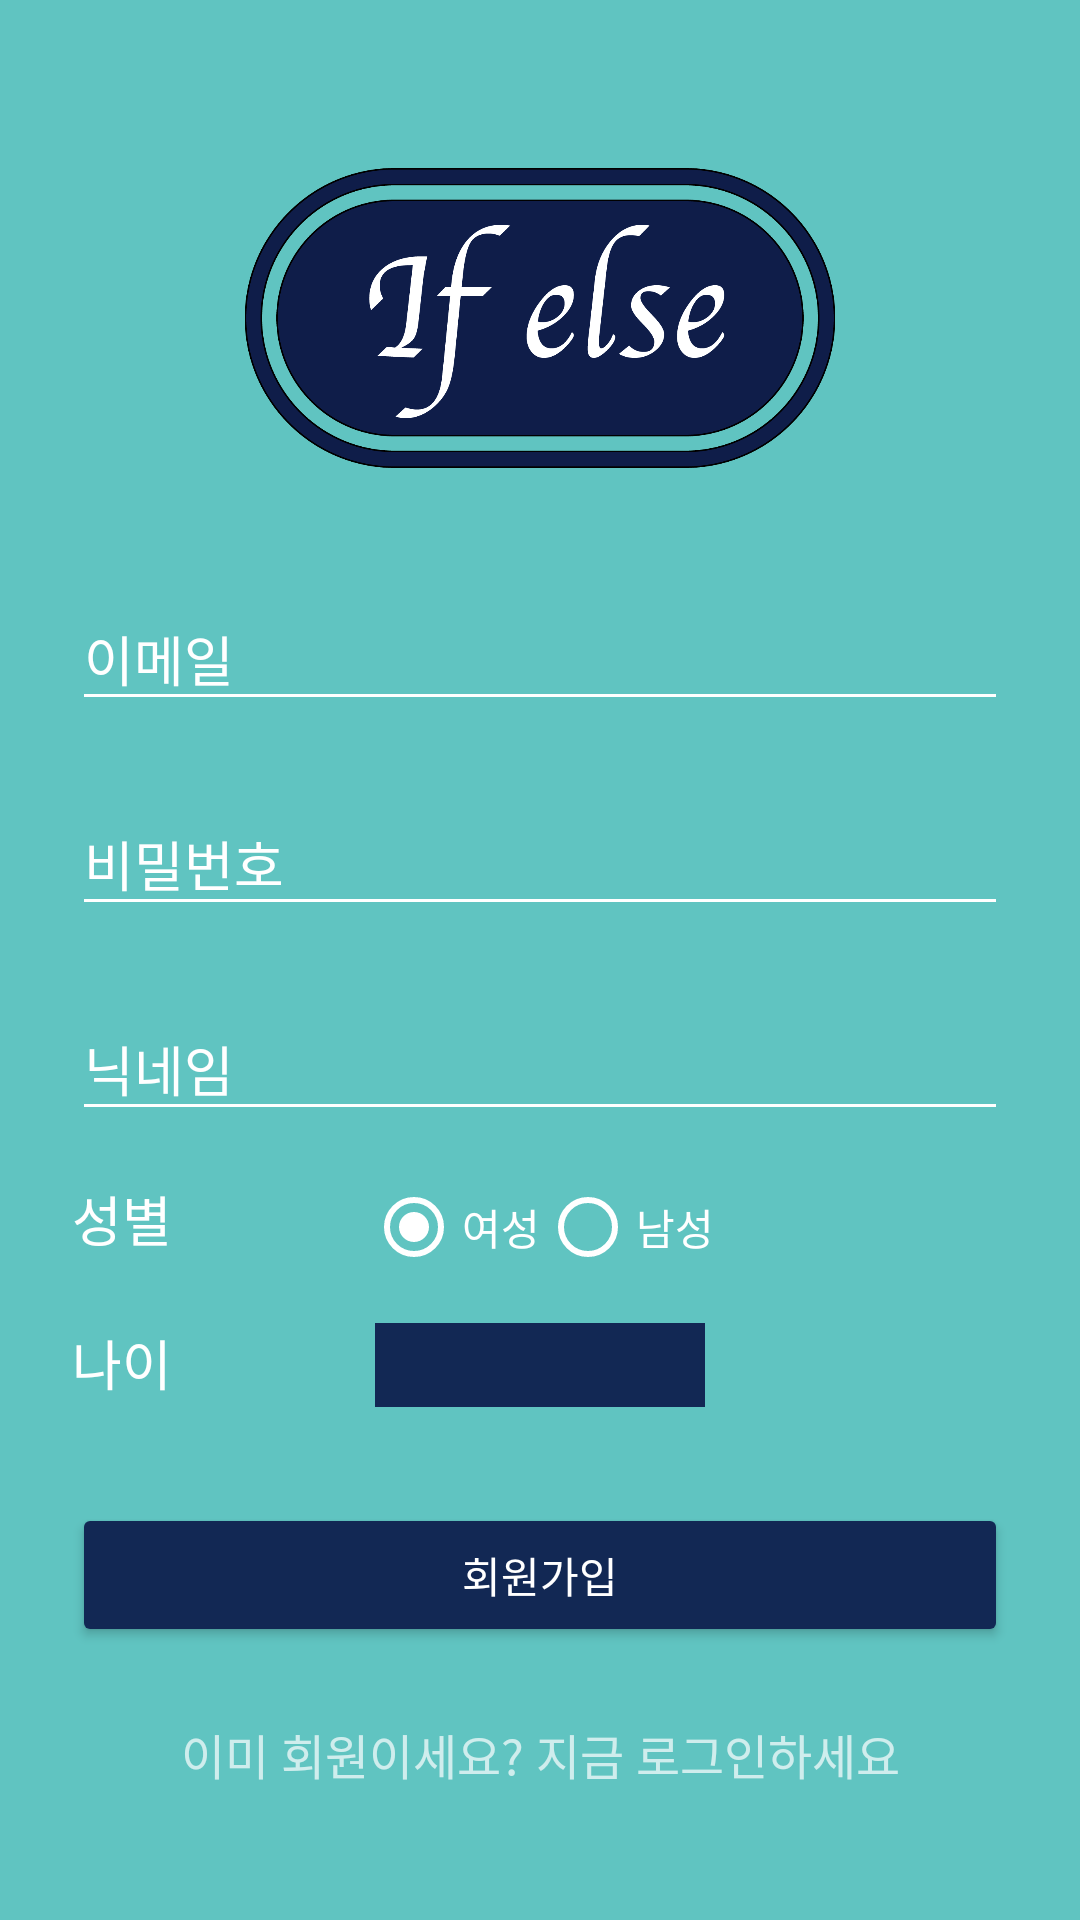

The Android layout XML behind this screen, and the referenced resources:
<!-- AndroidManifest.xml: activity theme AppTheme.Dark -->
<!-- res/layout/activity_register.xml -->
<?xml version="1.0" encoding="utf-8"?>
<ScrollView
    xmlns:android="http://schemas.android.com/apk/res/android"
    android:layout_width="fill_parent"
    android:layout_height="fill_parent"
    android:fitsSystemWindows="true">

    <LinearLayout
        android:layout_width="match_parent"
        android:layout_height="wrap_content"
        android:orientation="vertical"
        android:paddingLeft="24dp"
        android:paddingRight="24dp"
        android:paddingTop="56dp">

        <ImageView
            android:layout_width="wrap_content"
            android:layout_height="100dp"
            android:layout_gravity="center_horizontal"
            android:layout_marginBottom="24dp"
            android:src="@drawable/symbol"/>

        
        <android.support.design.widget.TextInputLayout
            android:layout_width="match_parent"
            android:layout_height="wrap_content"
            android:layout_marginBottom="8dp"
            android:layout_marginTop="8dp">

            <EditText
                android:id="@+id/input_email"
                android:layout_width="match_parent"
                android:layout_height="wrap_content"
                android:hint="@string/email"
                android:inputType="textEmailAddress"/>
        </android.support.design.widget.TextInputLayout>

        
        <android.support.design.widget.TextInputLayout
            android:layout_width="match_parent"
            android:layout_height="wrap_content"
            android:layout_marginBottom="8dp"
            android:layout_marginTop="8dp">

            <EditText
                android:id="@+id/input_password"
                android:layout_width="match_parent"
                android:layout_height="wrap_content"
                android:hint="@string/password"
                android:inputType="textPassword"/>
        </android.support.design.widget.TextInputLayout>

        
        <android.support.design.widget.TextInputLayout
            android:layout_width="match_parent"
            android:layout_height="wrap_content"
            android:layout_marginBottom="8dp"
            android:layout_marginTop="8dp">

            <EditText
                android:id="@+id/input_name"
                android:layout_width="match_parent"
                android:layout_height="wrap_content"
                android:hint="@string/name"
                android:inputType="textCapWords"/>
        </android.support.design.widget.TextInputLayout>

        <RelativeLayout
            android:layout_width="match_parent"
            android:layout_height="wrap_content"
            android:layout_marginBottom="8dp"
            android:layout_marginTop="8dp">

            <TextView
                android:layout_width="wrap_content"
                android:layout_height="wrap_content"
                android:layout_gravity="left"
                android:text="@string/gender"
                android:textColor="@color/colorWhite"
                android:textSize="18dp"/>

            <RadioGroup
                android:id="@+id/genderGroup"
                android:layout_width="wrap_content"
                android:layout_height="wrap_content"
                android:layout_centerHorizontal="true"
                android:orientation="horizontal">

                <RadioButton
                    android:id="@+id/option_female"
                    android:layout_width="0dp"
                    android:layout_height="wrap_content"
                    android:layout_weight="1"
                    android:checked="true"
                    android:text="@string/female"/>

                <RadioButton
                    android:id="@+id/option_male"
                    android:layout_width="0dp"
                    android:layout_height="wrap_content"
                    android:layout_weight="1"
                    android:checked="false"
                    android:text="@string/male"/>
            </RadioGroup>
        </RelativeLayout>

        <RelativeLayout
            android:layout_width="match_parent"
            android:layout_height="wrap_content"
            android:layout_marginBottom="8dp"
            android:layout_marginTop="8dp">

            <TextView
                android:layout_width="wrap_content"
                android:layout_height="wrap_content"
                android:text="@string/old"
                android:textColor="@color/colorWhite"
                android:textSize="18dp"/>

            <Spinner
                android:id="@+id/oldSpinner"
                android:layout_width="110dp"
                android:layout_height="28dp"
                android:layout_centerHorizontal="true"
                android:background="@color/colorPrimaryDark"
                android:spinnerMode="dialog"
                />
        </RelativeLayout>

        
        <android.support.v7.widget.AppCompatButton
            android:id="@+id/btn_signup"
            android:layout_width="fill_parent"
            android:layout_height="wrap_content"
            android:layout_marginBottom="24dp"
            android:layout_marginTop="24dp"
            android:padding="12dp"
            android:text="@string/register"/>

        <TextView
            android:id="@+id/link_login"
            android:layout_width="fill_parent"
            android:layout_height="wrap_content"
            android:layout_marginBottom="24dp"
            android:gravity="center"
            android:text="@string/already_member"
            android:textSize="16dip"/>

    </LinearLayout>
</ScrollView>
<!-- resources referenced by this layout -->
<resources>
  <color name="colorPrimaryDark">#122854</color>
  <color name="colorWhite">#FFFFFF</color>
  <!-- drawable symbol: png bitmap (drawable, 78169 bytes) -->
  <string name="already_member">이미 회원이세요? 지금 로그인하세요</string>
  <string name="email">이메일</string>
  <string name="female">여성</string>
  <string name="gender">성별</string>
  <string name="male">남성</string>
  <string name="name">닉네임</string>
  <string name="old">나이</string>
  <string name="password">비밀번호</string>
  <string name="register">회원가입</string>
  <style name="AppTheme.Dark" parent="Theme.AppCompat.NoActionBar">
          <item name="colorPrimary">@color/colorPrimary</item>
          <item name="colorPrimaryDark">@color/colorPrimaryDark</item>
          <item name="colorAccent">@color/colorAccent</item>
  
          <item name="android:windowBackground">@color/colorPrimary</item>
  
          <item name="colorControlNormal">@color/colorWhite</item>
          <item name="colorControlActivated">@color/colorWhite</item>
          <item name="colorControlHighlight">@color/colorWhite</item>
          <item name="android:textColorHint">@color/colorWhite</item>
  
          <item name="colorButtonNormal">@color/colorPrimaryDarker</item>
          <item name="android:colorButtonNormal">@color/colorPrimaryDarker</item>
          <item name="preferenceTheme">@style/PreferenceThemeOverlay</item>
      </style>
  <color name="colorPrimary">#60C4C1</color>
  <color name="colorAccent">#ff7b7b</color>
  <color name="colorPrimaryDarker">#122854</color>
</resources>
